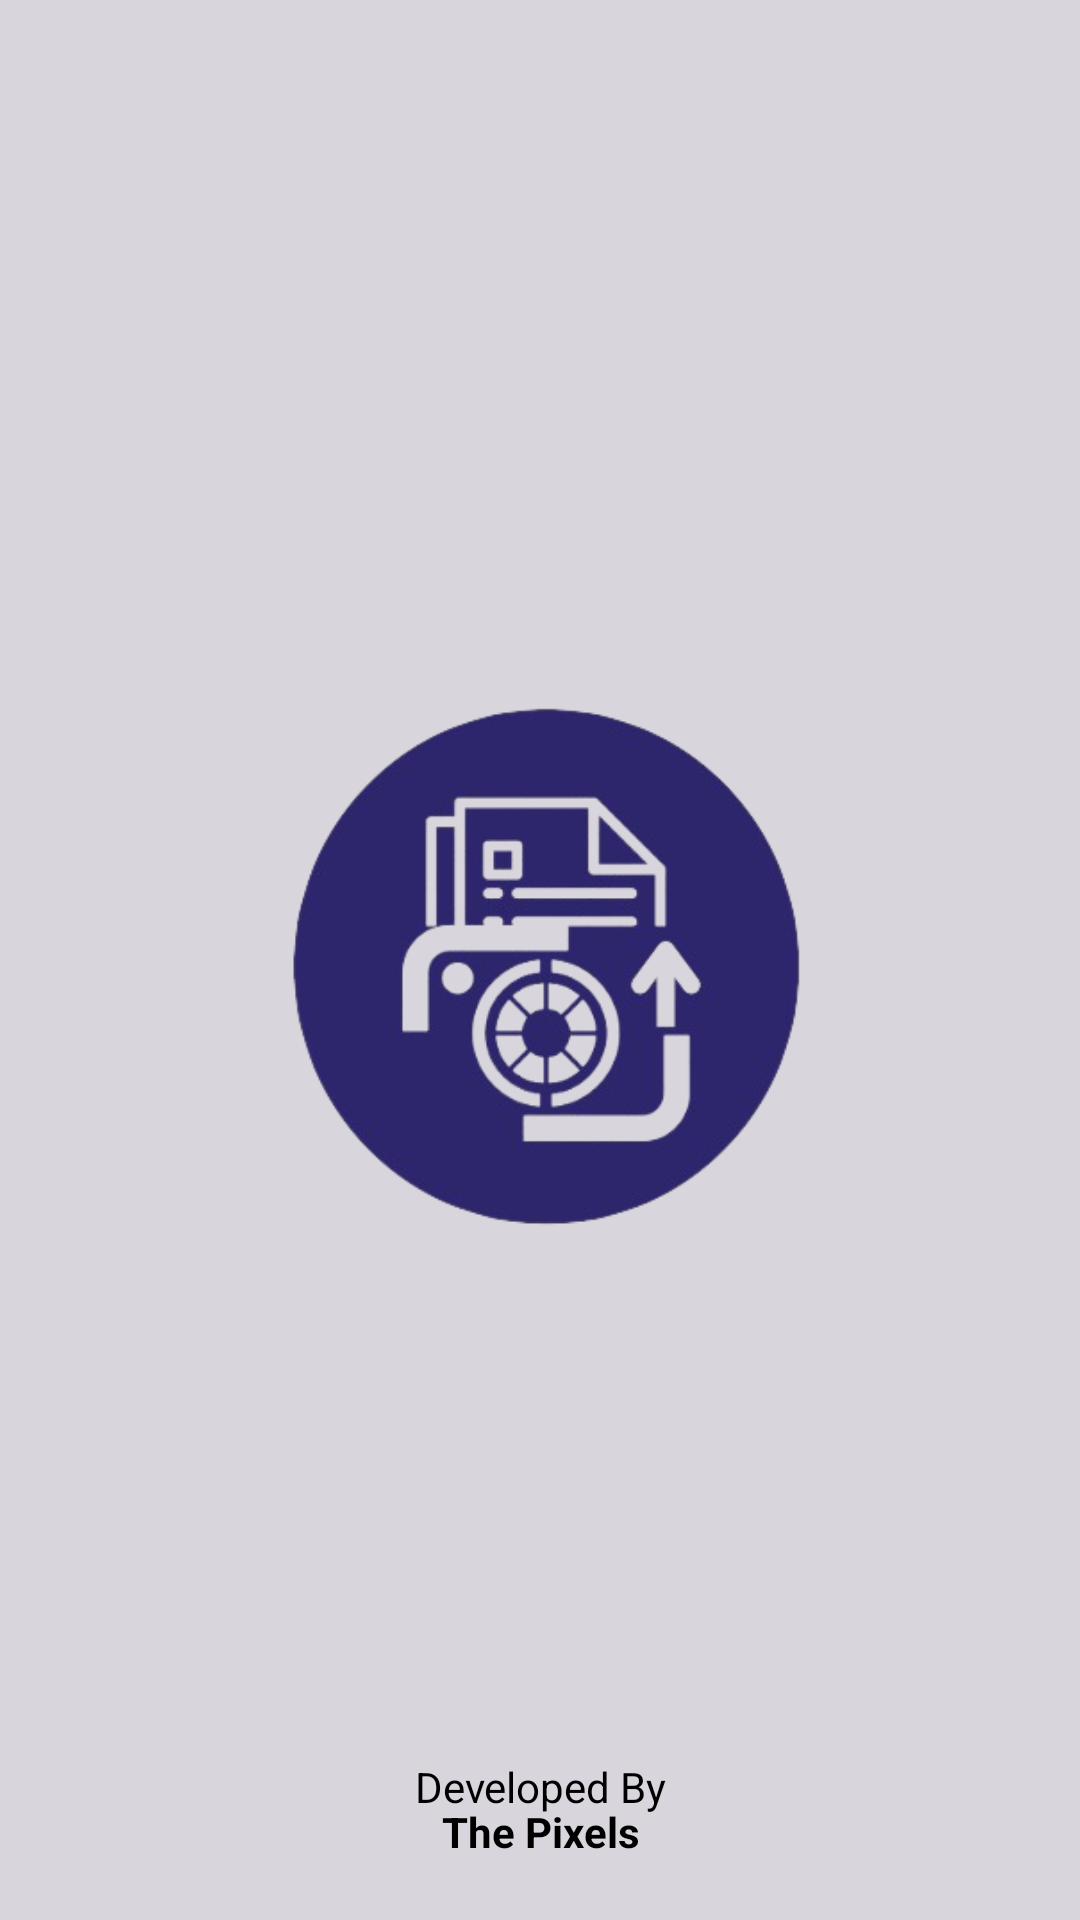

Layout XML and referenced resources for this Android screen:
<!-- AndroidManifest.xml: application theme Theme.SmartScan -->
<!-- res/layout/activity_splash_screen.xml -->
<?xml version="1.0" encoding="utf-8"?>
<FrameLayout xmlns:android="http://schemas.android.com/apk/res/android"
    xmlns:tools="http://schemas.android.com/tools"
    android:layout_width="match_parent"
    android:layout_height="match_parent"
    android:background="#D8D5DC"
    tools:context=".SplashScreen">

    <ImageView
        android:layout_width="200dp"
        android:layout_height="200dp"
        android:layout_gravity="center"
        android:src="@drawable/splash_screeb_logo" />
    <TextView
        android:layout_width="match_parent"
        android:layout_height="wrap_content"
        android:layout_gravity="bottom"
        android:gravity="center"
        android:text="Developed By"
        android:textColor="#000000"
        android:layout_marginBottom="35dp"
        />
    <TextView
        android:layout_width="match_parent"
        android:layout_height="wrap_content"
        android:gravity="center"
        android:text="The Pixels"
        android:textStyle="bold"
        android:textColor="#000000"
        android:layout_gravity="bottom"
        android:layout_marginBottom="20dp"/>
</FrameLayout>
<!-- resources referenced by this layout -->
<resources>
  <!-- drawable splash_screeb_logo: png bitmap (drawable-v24, 68924 bytes) -->
  <style name="Theme.SmartScan" parent="Theme.MaterialComponents.DayNight.DarkActionBar">
          
          <item name="colorPrimary">@color/purple_500</item>
          <item name="colorPrimaryVariant">@color/purple_700</item>
          <item name="colorOnPrimary">@color/white</item>
          
          <item name="colorSecondary">@color/teal_200</item>
          <item name="colorSecondaryVariant">@color/teal_700</item>
          <item name="colorOnSecondary">@color/black</item>
          
          <item name="android:statusBarColor" tools:targetApi="l">@color/black</item>
          
      </style>
  <!-- not gathered from this repository: default colours our renderer supplied (Android Studio template values) -->
  <color name="purple_500">#FF6200EE</color>
  <color name="purple_700">#FF3700B3</color>
  <color name="teal_200">#FF03DAC5</color>
  <color name="teal_700">#FF018786</color>
  <color name="black">#FF000000</color>
  <color name="white">#FFFFFFFF</color>
</resources>
